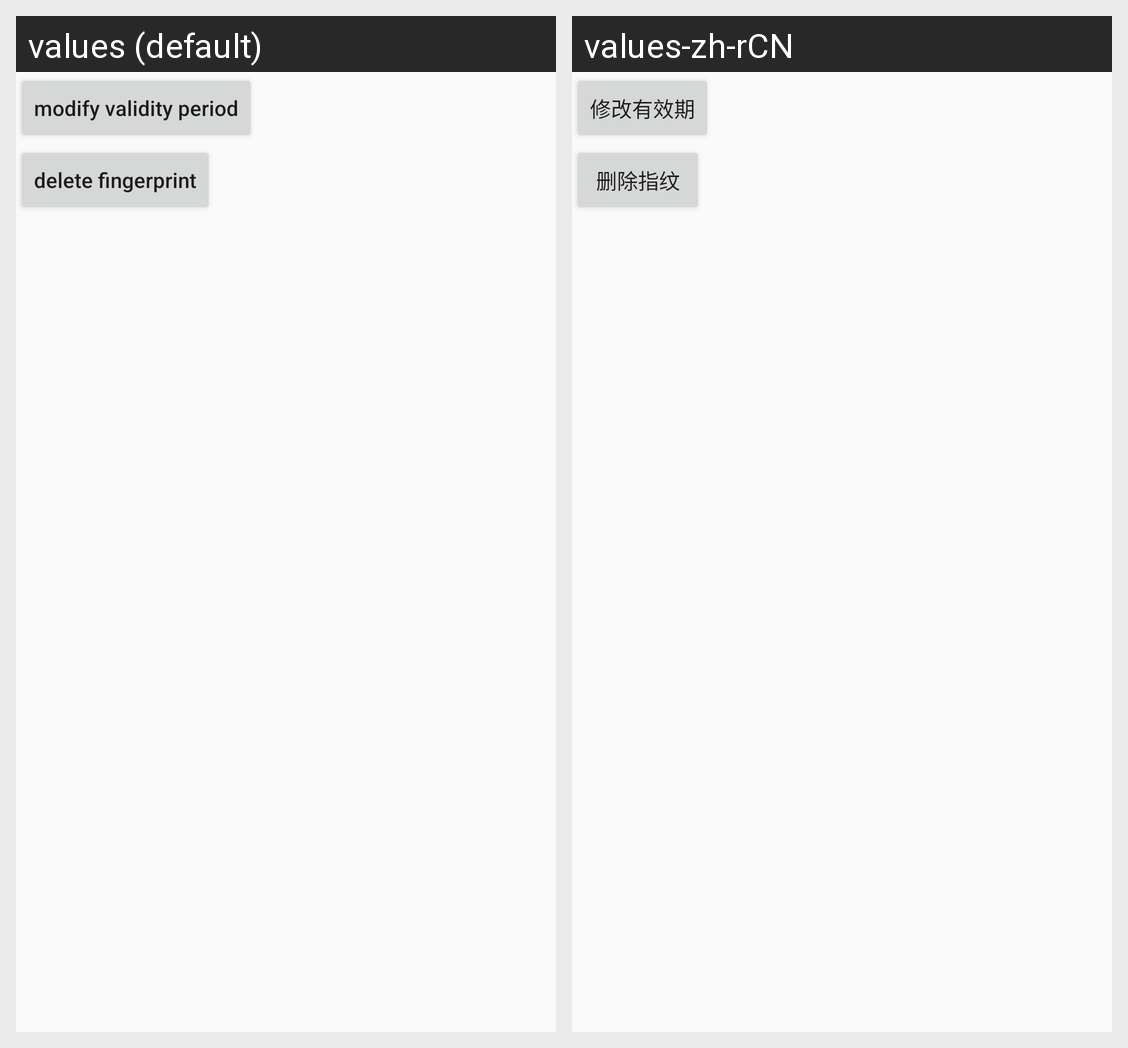

This grid shows one Android layout under two languages. Give, for every string resource on the screen, its name, the default text and each shown locale's text.
Android screen res/layout/activity_fingerprint_modify.xml rendered under 2 locales, left to right: values (default), values-zh-rCN. Device: Nexus 5 (rendered at 1080×1920; each locale shown at half size, 540×960, under a caption strip naming it); theme AppTheme.
Strings drawn on this screen, with the default value and each locale's value (text and hints the layout hard-codes, and strings that could not be matched under every locale, appear in the picture but are not listed):

modify_period
  values: modify validity period
  values-zh-rCN: 修改有效期

delete_fingerprint
  values: delete fingerprint
  values-zh-rCN: 删除指纹
